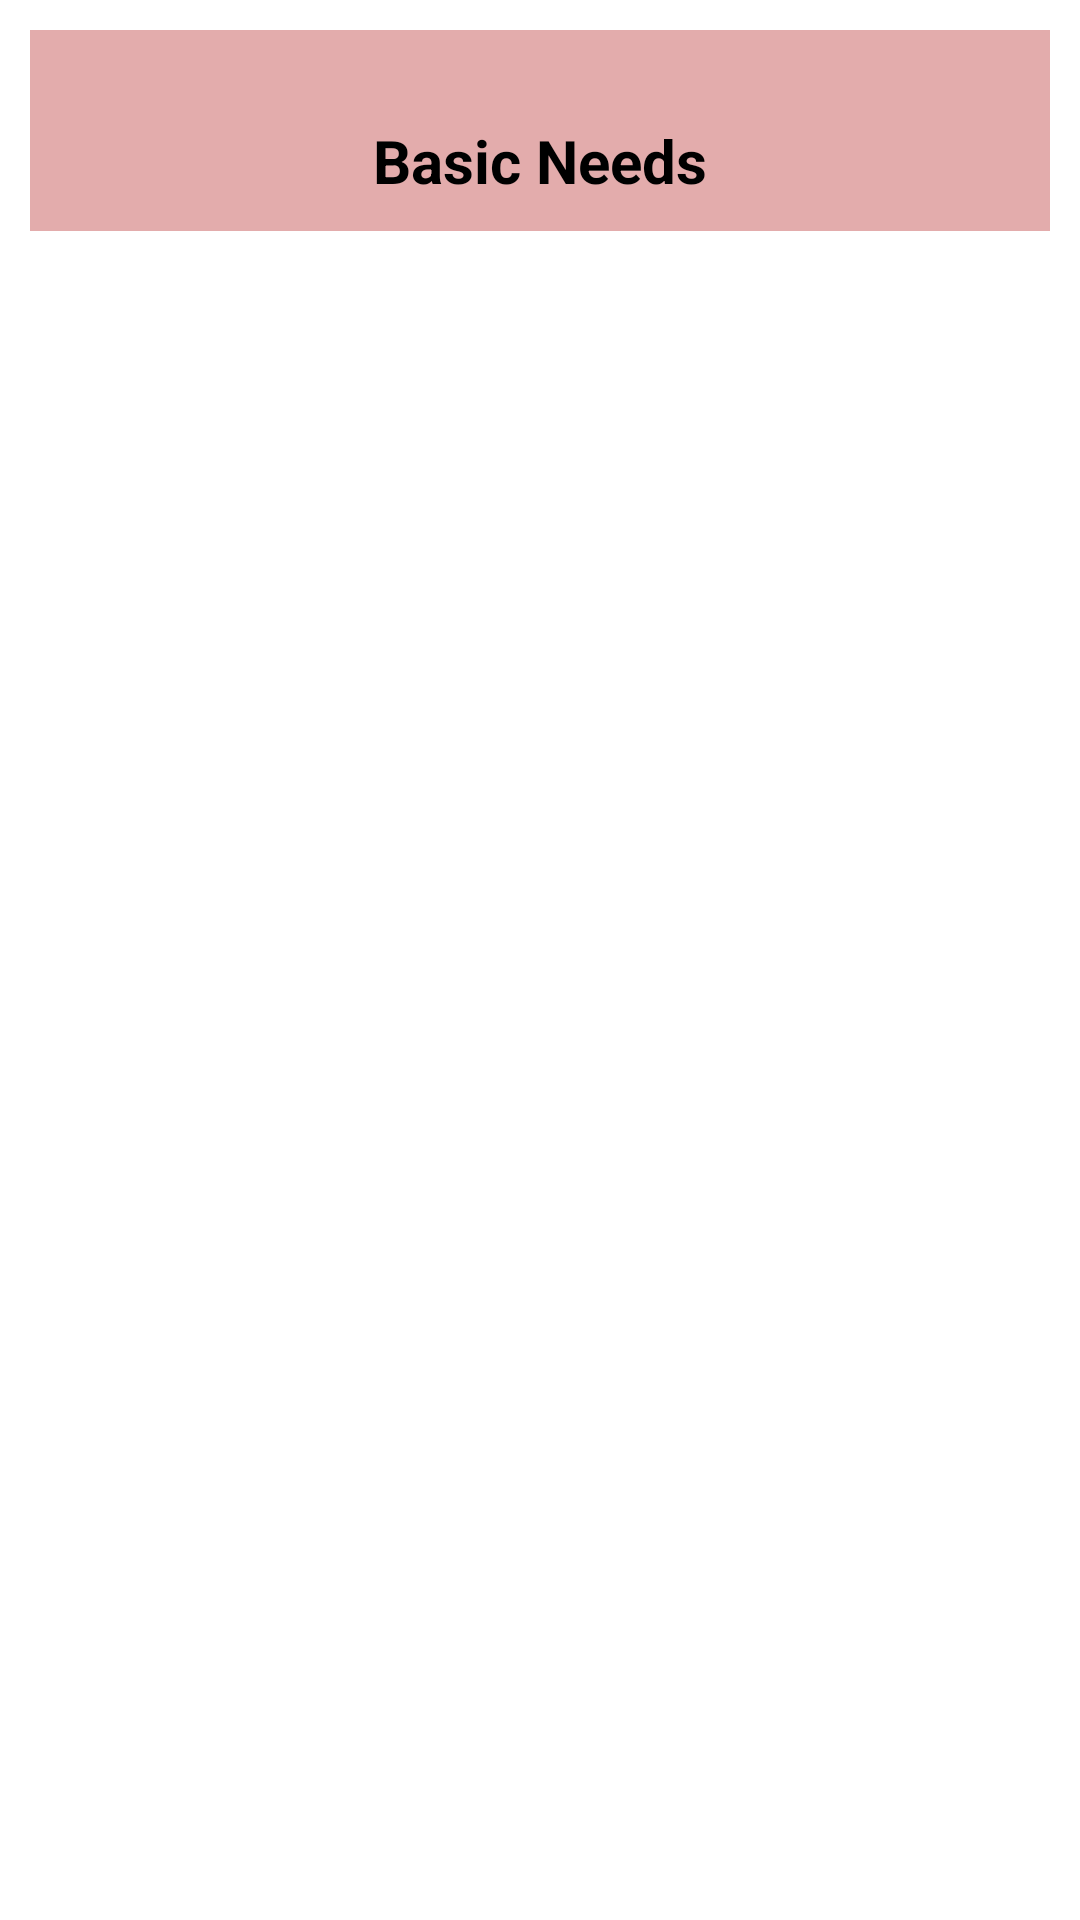

Here is an Android app screen rendered from its layout file. Give the layout XML and the strings, colors and styles it references.
<!-- AndroidManifest.xml: application theme Theme.PackEasy -->
<!-- res/layout/main_item.xml -->
<?xml version="1.0" encoding="utf-8"?>
<LinearLayout xmlns:android="http://schemas.android.com/apk/res/android"
    android:layout_width="match_parent"
    android:layout_height="wrap_content"
    android:orientation="vertical"
    android:padding="10dp"
    >

    <LinearLayout
        android:layout_width="match_parent"
        android:layout_height="wrap_content"
        android:id="@+id/linearLayout"
        android:orientation="vertical"
        android:gravity="center"
        android:background="#E3ACAC"
        android:padding="10dp"
        android:layout_gravity="center_vertical|center_horizontal"
        >
        
        <ImageView
            android:layout_width="wrap_content"
            android:layout_height="wrap_content"
            android:id="@+id/img"
            android:padding="10dp"
            android:src="@drawable/shopping_bag" />
        <TextView
            android:layout_width="wrap_content"
            android:layout_height="wrap_content"
            android:id="@+id/title"
            android:text="Basic Needs"
            android:textSize="20sp"
            android:textColor="@color/black"
            android:textStyle="bold"
            android:textAlignment="center" />

    </LinearLayout>

</LinearLayout>
<!-- resources referenced by this layout -->
<resources>
  <style name="Theme.PackEasy" parent="Theme.MaterialComponents.Light.DarkActionBar">
          
          <item name="colorPrimary">@color/purple_500</item>
          <item name="colorPrimaryVariant">@color/purple_700</item>
          <item name="colorOnPrimary">@color/white</item>
          
          <item name="colorSecondary">@color/teal_200</item>
          <item name="colorSecondaryVariant">@color/teal_700</item>
          <item name="colorOnSecondary">@color/black</item>
          
          <item name="android:statusBarColor">?attr/colorPrimaryVariant</item>
          
      </style>
  <!-- not gathered from this repository: default colours our renderer supplied (Android Studio template values) -->
  <color name="purple_500">#FF6200EE</color>
  <color name="purple_700">#FF3700B3</color>
  <color name="teal_200">#FF03DAC5</color>
  <color name="teal_700">#FF018786</color>
  <color name="black">#FF000000</color>
  <color name="white">#FFFFFFFF</color>
</resources>
